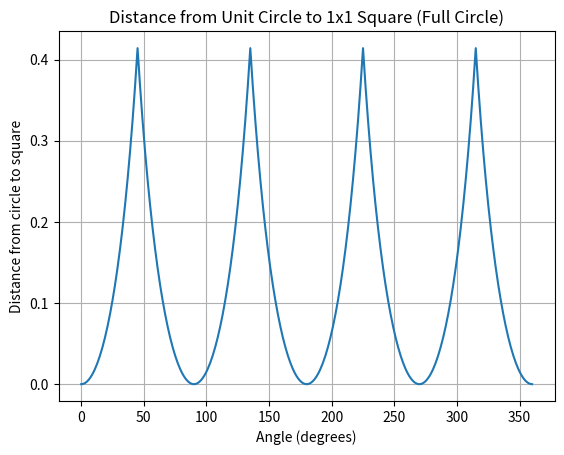

The matplotlib source for this figure:
import matplotlib.pyplot as plt
from math import cos, sin, sqrt, pi

def get_unit_vector(angle):
    return (cos(angle), sin(angle))

def get_distance_from_circle_to_square(angle):
    u = get_unit_vector(angle)
    distances = []

    if u[0] != 0:
        vector_to_x = ((1 / u[0]) * u[0], (1 / u[0]) * u[1])
        distance_to_x = sqrt(vector_to_x[0]**2 + vector_to_x[1]**2)
        distances.append(distance_to_x)
    
    if u[1] != 0:
        vector_to_y = ((1 / u[1]) * u[0], (1 / u[1]) * u[1])
        distance_to_y = sqrt(vector_to_y[0]**2 + vector_to_y[1]**2)
        distances.append(distance_to_y)
    
    return min(distances) - 1

# Angles from 0 to 360 degrees
angles = [i * (pi / 180) for i in range(0, 361)]
distances = [get_distance_from_circle_to_square(angle) for angle in angles]

plt.plot([angle * 180 / pi for angle in angles], distances)
plt.xlabel('Angle (degrees)')
plt.ylabel('Distance from circle to square')
plt.title('Distance from Unit Circle to 1x1 Square (Full Circle)')
plt.grid()
plt.show()
